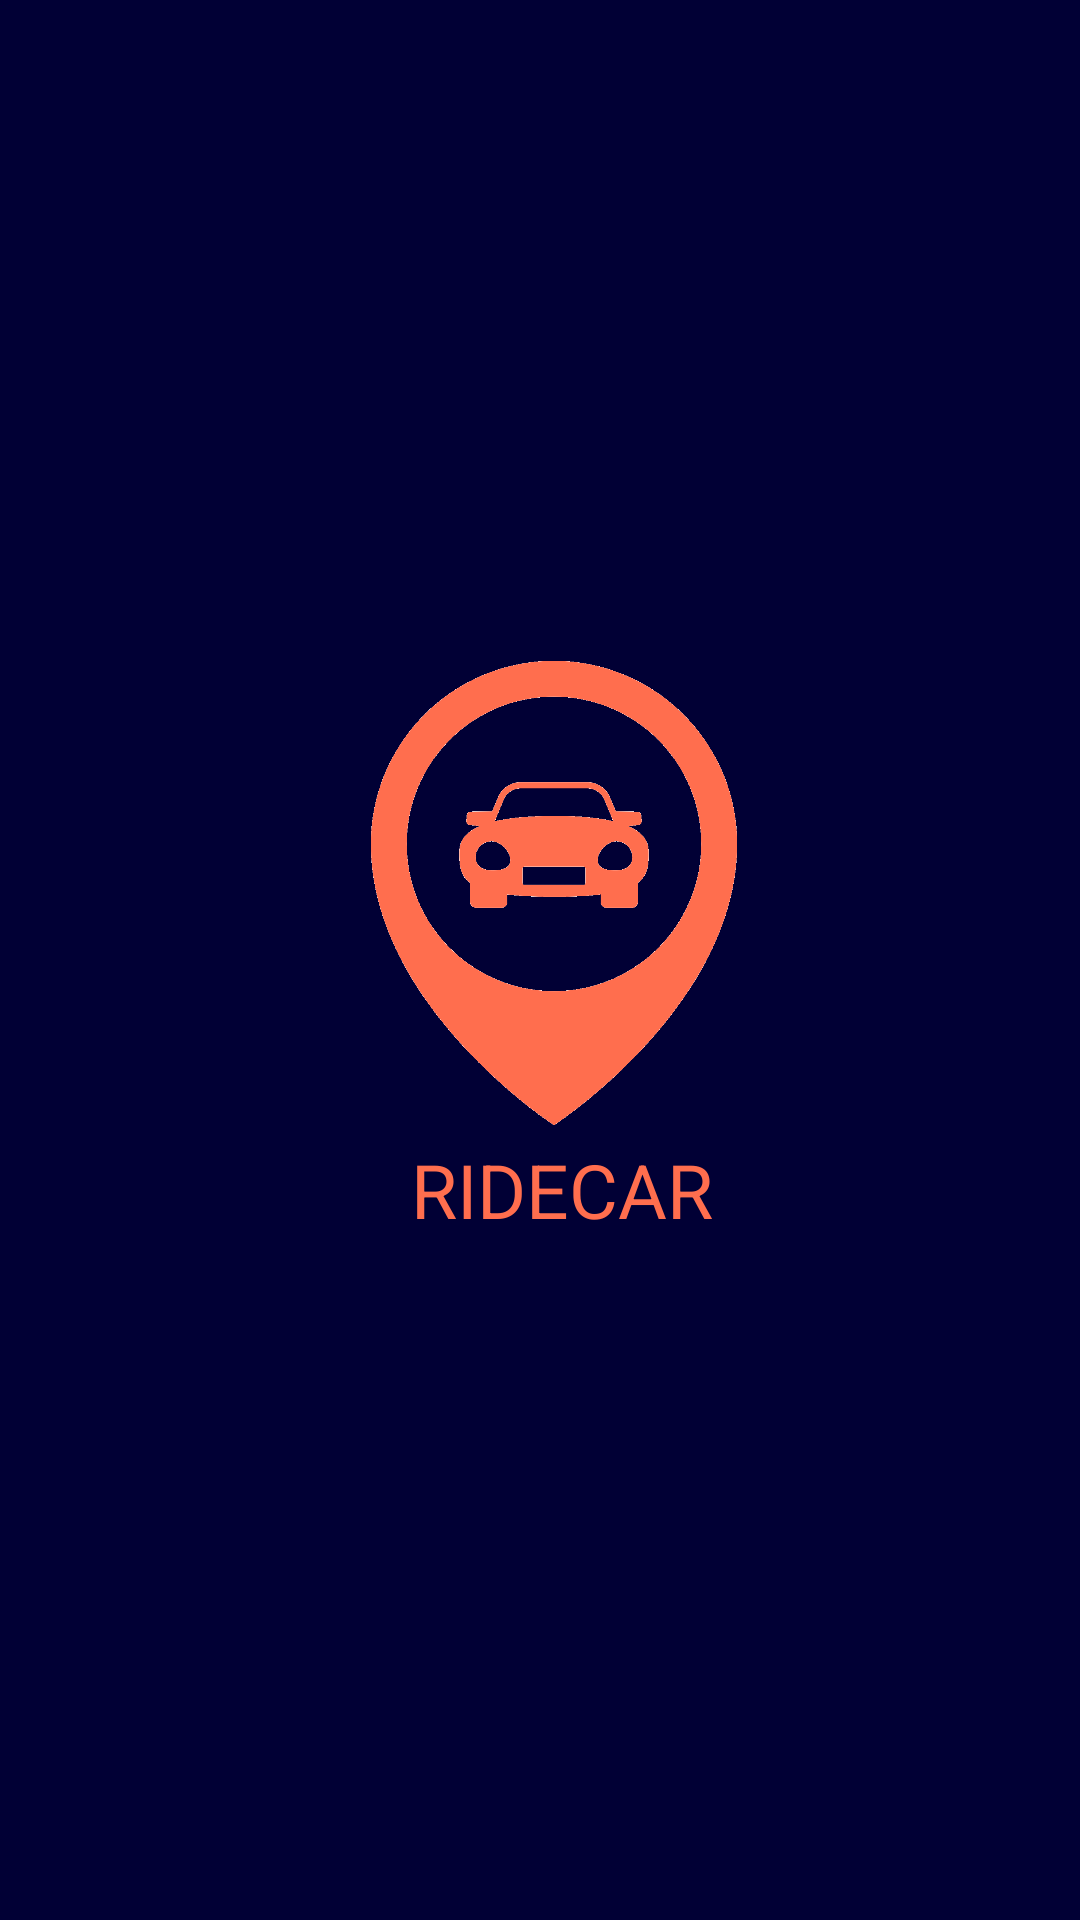

This screen was rendered from an Android layout file. Write that file and the resources it references.
<!-- AndroidManifest.xml: application theme Theme.Ridecar -->
<!-- res/layout/activity_splash.xml -->
<?xml version="1.0" encoding="utf-8"?>
<androidx.constraintlayout.widget.ConstraintLayout xmlns:android="http://schemas.android.com/apk/res/android"
    xmlns:app="http://schemas.android.com/apk/res-auto"
    xmlns:tools="http://schemas.android.com/tools"
    android:layout_width="match_parent"
    android:layout_height="match_parent"
    android:background="@color/colorPrimary"
    tools:context=".SplashActivity">

    <ImageView
        android:id="@+id/imageView"
        android:layout_width="146dp"
        android:layout_height="164dp"
        android:layout_marginStart="132dp"
        android:layout_marginTop="259dp"
        android:layout_marginEnd="133dp"
        android:contentDescription="@string/todo"
        app:layout_constraintBottom_toTopOf="@+id/textView"
        app:layout_constraintEnd_toEndOf="parent"
        app:layout_constraintHorizontal_bias="0.4"
        app:layout_constraintStart_toStartOf="parent"
        app:layout_constraintTop_toTopOf="parent"
        app:srcCompat="@drawable/logo_ridecar" />

    <TextView
        android:id="@+id/textView"
        android:layout_width="wrap_content"
        android:layout_height="wrap_content"
        android:layout_marginStart="137dp"
        android:layout_marginBottom="270dp"
        android:text="@string/ridecar"
        android:textColor="@color/colorSecondary"
        android:textSize="25sp"
        app:layout_constraintBottom_toBottomOf="parent"
        app:layout_constraintStart_toStartOf="parent"
        app:layout_constraintTop_toBottomOf="@+id/imageView" />
</androidx.constraintlayout.widget.ConstraintLayout>
<!-- resources referenced by this layout -->
<resources>
  <color name="colorPrimary">#010035</color>
  <color name="colorSecondary">#ff6e4e</color>
  <!-- drawable logo_ridecar: png bitmap (drawable, 27264 bytes) -->
  <string name="ridecar">RIDECAR</string>
  <string name="todo">TODO</string>
  <style name="Theme.Ridecar" parent="Theme.MaterialComponents.DayNight.DarkActionBar">
          
          <item name="colorPrimary">@color/purple_500</item>
          <item name="colorPrimaryVariant">@color/purple_700</item>
          <item name="colorOnPrimary">@color/white</item>
          
          <item name="colorSecondary">@color/teal_200</item>
          <item name="colorSecondaryVariant">@color/teal_700</item>
          <item name="colorOnSecondary">@color/black</item>
          
          <item name="android:statusBarColor" tools:targetApi="l">?attr/colorPrimaryVariant</item>
          
      </style>
  <color name="purple_500">#010035</color>
  <color name="purple_700">#010035</color>
  <color name="white">#FFFFFFFF</color>
  <color name="teal_200">#ff6e4e</color>
  <color name="teal_700">#FF018786</color>
  <color name="black">#FF000000</color>
</resources>
